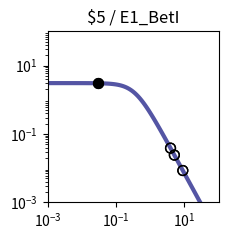

The matplotlib source for this figure: (Note: this script raises an exception after producing the figure.)
import matplotlib.pyplot as plt
import matplotlib.ticker as ticker
import numpy as np

fig, ax = plt.subplots(figsize=(2.5,2.5))

plt.xlim(1.000000e-03, 1.000000e+02)
plt.ylim(1.000000e-03, 1.000000e+02)

x = np.array([1.000000e-03,1.122018e-03,1.258925e-03,1.412538e-03,1.584893e-03,1.778279e-03,1.995262e-03,2.238721e-03,2.511886e-03,2.818383e-03,3.162278e-03,3.548134e-03,3.981072e-03,4.466836e-03,5.011872e-03,5.623413e-03,6.309573e-03,7.079458e-03,7.943282e-03,8.912509e-03,1.000000e-02,1.122018e-02,1.258925e-02,1.412538e-02,1.584893e-02,1.778279e-02,1.995262e-02,2.238721e-02,2.511886e-02,2.818383e-02,3.162278e-02,3.548134e-02,3.981072e-02,4.466836e-02,5.011872e-02,5.623413e-02,6.309573e-02,7.079458e-02,7.943282e-02,8.912509e-02,1.000000e-01,1.122018e-01,1.258925e-01,1.412538e-01,1.584893e-01,1.778279e-01,1.995262e-01,2.238721e-01,2.511886e-01,2.818383e-01,3.162278e-01,3.548134e-01,3.981072e-01,4.466836e-01,5.011872e-01,5.623413e-01,6.309573e-01,7.079458e-01,7.943282e-01,8.912509e-01,1.000000e+00,1.122018e+00,1.258925e+00,1.412538e+00,1.584893e+00,1.778279e+00,1.995262e+00,2.238721e+00,2.511886e+00,2.818383e+00,3.162278e+00,3.548134e+00,3.981072e+00,4.466836e+00,5.011872e+00,5.623413e+00,6.309573e+00,7.079458e+00,7.943282e+00,8.912509e+00,1.000000e+01,1.122018e+01,1.258925e+01,1.412538e+01,1.584893e+01,1.778279e+01,1.995262e+01,2.238721e+01,2.511886e+01,2.818383e+01,3.162278e+01,3.548134e+01,3.981072e+01,4.466836e+01,5.011872e+01,5.623413e+01,6.309573e+01,7.079458e+01,7.943282e+01,8.912509e+01,1.000000e+02,])
y = np.array([3.064938e+00,3.064923e+00,3.064905e+00,3.064883e+00,3.064855e+00,3.064821e+00,3.064779e+00,3.064727e+00,3.064663e+00,3.064584e+00,3.064486e+00,3.064366e+00,3.064217e+00,3.064033e+00,3.063806e+00,3.063525e+00,3.063179e+00,3.062752e+00,3.062224e+00,3.061572e+00,3.060768e+00,3.059776e+00,3.058551e+00,3.057039e+00,3.055175e+00,3.052876e+00,3.050041e+00,3.046548e+00,3.042245e+00,3.036947e+00,3.030430e+00,3.022421e+00,3.012588e+00,3.000533e+00,2.985777e+00,2.967755e+00,2.945795e+00,2.919121e+00,2.886839e+00,2.847944e+00,2.801333e+00,2.745835e+00,2.680259e+00,2.603476e+00,2.514515e+00,2.412703e+00,2.297807e+00,2.170178e+00,2.030873e+00,1.881706e+00,1.725216e+00,1.564534e+00,1.403144e+00,1.244593e+00,1.092183e+00,9.487108e-01,8.162870e-01,6.962659e-01,5.892676e-01,4.952741e-01,4.137677e-01,3.438797e-01,2.845294e-01,2.345395e-01,1.927237e-01,1.579471e-01,1.291638e-01,1.054355e-01,8.593860e-02,6.996184e-02,5.689857e-02,4.623681e-02,3.754794e-02,3.047541e-02,2.472418e-02,2.005113e-02,1.625660e-02,1.317705e-02,1.067883e-02,8.652897e-03,7.010433e-03,5.679157e-03,4.600309e-03,3.726156e-03,3.017946e-03,2.444234e-03,1.979515e-03,1.603106e-03,1.298241e-03,1.051333e-03,8.513706e-04,6.894323e-04,5.582905e-04,4.520904e-04,3.660896e-04,2.964472e-04,2.400520e-04,1.943846e-04,1.574045e-04,1.274592e-04,1.032107e-04,])
c = "#5455a4"

hi_x = np.array([3.000000e-02,3.000000e-02,])
hi_y = np.array([3.033580e+00,3.033580e+00,])
lo_x = np.array([5.082100e+00,5.082100e+00,3.926100e+00,3.926100e+00,8.978200e+00,8.978200e+00,])
lo_y = np.array([2.410643e-02,2.410643e-02,3.850504e-02,3.850504e-02,8.537525e-03,8.537525e-03,])

plt.loglog(x,y,lw=3,color=c)
plt.scatter(hi_x,hi_y,marker='o',s=50,color='black',zorder=10)
plt.scatter(lo_x,lo_y,marker='o',s=50,edgecolors='black',color='none',zorder=10)

plt.title("$5 / E1_BetI")

ax.xaxis.set_major_locator(ticker.LogLocator(numticks=3))
ax.yaxis.set_major_locator(ticker.LogLocator(numticks=3))

ax.set_aspect('equal')
plt.tight_layout()

plt.savefig("/content/output/0x59/response_plot_$5_E1_BetI.png", bbox_inches='tight')
